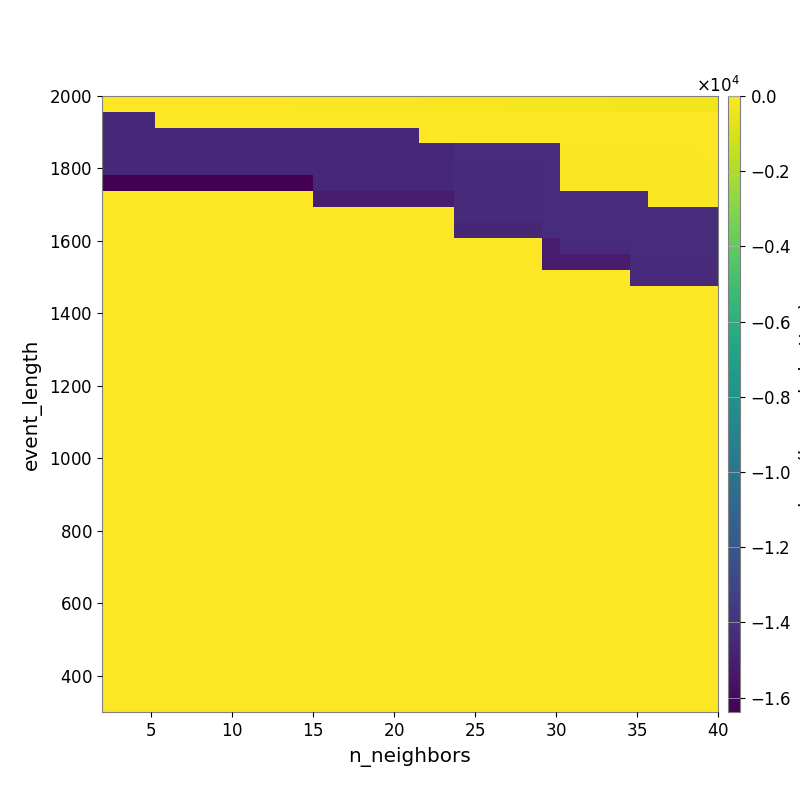

Data behind this chart, as committed beside it:
-1.307165156507480752e+01, -1.606166256083657728e+01, -2.138184743537672361e+01, -2.391443199308166712e+01, -2.753338285571258481e+01, -3.122838168723387753e+01, -3.621711919217651143e+01, -4.117290693814740621e+01, -4.802454611669773499e+01, -5.154284477412821275e+01, -6.334675524213490405e+01, -7.048423268147173815e+01, -8.156568141664720883e+01, -8.932772389640793165e+01, -9.977727753484431616e+01, -1.090294018713057937e+02, -1.185824476999650869e+02, -1.250850654832377558e+02, -1.358858554732566120e+02, -1.469214651036747341e+02, -1.573490044663314507e+02, -1.712434798662648348e+02, -1.865473802201369153e+02, -1.972209358680721323e+02
-1.448154655292534517e+04, -1.448154655292534517e+04, -1.448154655292534517e+04, -4.755395175988793355e+00, -4.755395175988793355e+00, -5.449444980941648531e+00, -5.984542532374114820e+00, -5.984542532374114820e+00, -6.350689319429776880e+00, -6.350689319429776880e+00, -6.350689319429776880e+00, -5.830577664357912582e+00, -7.443351154102808565e+00, -6.533868119747735292e+00, -9.280569315324203927e+00, -1.116790141766812816e+01, -1.542522409824594298e+01, -1.567553284965385885e+01, -1.707925908744067911e+01, -1.877504279464365311e+01, -2.439288634062582162e+01, -2.486774499827582474e+01, -2.626513557381960950e+01, -2.807240832238676376e+01
-1.448154655292534517e+04, -1.448154655292534517e+04, -1.448154655292534517e+04, -1.448154655292534517e+04, -1.448154655292534517e+04, -1.448154655292534517e+04, -1.448154655292534517e+04, -1.448154655292534517e+04, -1.448154655292534517e+04, -1.448154655292534517e+04, -1.448154655292534517e+04, -1.448154655292534517e+04, -1.448154655292534517e+04, -1.448154655292534517e+04, -1.448154655292534517e+04, -1.448154655292534517e+04, -1.448154655292534517e+04, -1.448154655292534517e+04, -3.945132850405061120e+00, -3.945132850405061120e+00, -1.138037111099826681e+01, -1.138037111099826681e+01, -1.242908418904191770e+01, -1.242908418904191770e+01
-1.448154655292534517e+04, -1.448154655292534517e+04, -1.448154655292534517e+04, -1.448154655292534517e+04, -1.448154655292534517e+04, -1.448154655292534517e+04, -1.448154655292534517e+04, -1.448154655292534517e+04, -1.448154655292534517e+04, -1.448154655292534517e+04, -1.448154655292534517e+04, -1.448154655292534517e+04, -1.448154655292534517e+04, -1.448154655292534517e+04, -1.448154655292534517e+04, -1.448154655292534517e+04, -1.448154655292534517e+04, -1.448154655292534517e+04, -1.448154655292534517e+04, -1.448154655292534517e+04, -1.433599955804007368e+04, -1.433599955804007368e+04, -1.433599955804007368e+04, -1.433599955804007368e+04
-1.448154655292534517e+04, -1.448154655292534517e+04, -1.448154655292534517e+04, -1.448154655292534517e+04, -1.448154655292534517e+04, -1.448154655292534517e+04, -1.448154655292534517e+04, -1.448154655292534517e+04, -1.448154655292534517e+04, -1.448154655292534517e+04, -1.448154655292534517e+04, -1.448154655292534517e+04, -1.448154655292534517e+04, -1.448154655292534517e+04, -1.448154655292534517e+04, -1.448154655292534517e+04, -1.448154655292534517e+04, -1.448154655292534517e+04, -1.448154655292534517e+04, -1.448154655292534517e+04, -1.439023174945895335e+04, -1.439023174945895335e+04, -1.439023174945895335e+04, -1.439023174945895335e+04
-1.638399971389770508e+04, -1.638399971389770508e+04, -1.638399971389770508e+04, -1.638399971389770508e+04, -1.638399971389770508e+04, -1.638399971389770508e+04, -1.638399971389770508e+04, -1.638399971389770508e+04, -1.638399971389770508e+04, -1.638399971389770508e+04, -1.638399971389770508e+04, -1.638399971389770508e+04, -1.448154655292534517e+04, -1.448154655292534517e+04, -1.448154655292534517e+04, -1.448154655292534517e+04, -1.448154655292534517e+04, -1.448154655292534517e+04, -1.448154655292534517e+04, -1.448154655292534517e+04, -1.439023174945895335e+04, -1.439023174945895335e+04, -1.439023174945895335e+04, -1.439023174945895335e+04
0.000000000000000000e+00, 0.000000000000000000e+00, 0.000000000000000000e+00, 0.000000000000000000e+00, 0.000000000000000000e+00, 0.000000000000000000e+00, 0.000000000000000000e+00, 0.000000000000000000e+00, 0.000000000000000000e+00, 0.000000000000000000e+00, 0.000000000000000000e+00, 0.000000000000000000e+00, -1.504966457148723930e+04, -1.504966457148723930e+04, -1.504966457148723930e+04, -1.504966457148723930e+04, -1.504966457148723930e+04, -1.504966457148723930e+04, -1.504966457148723930e+04, -1.504966457148723930e+04, -1.439023174945895335e+04, -1.439023174945895335e+04, -1.439023174945895335e+04, -1.439023174945895335e+04
0.000000000000000000e+00, 0.000000000000000000e+00, 0.000000000000000000e+00, 0.000000000000000000e+00, 0.000000000000000000e+00, 0.000000000000000000e+00, 0.000000000000000000e+00, 0.000000000000000000e+00, 0.000000000000000000e+00, 0.000000000000000000e+00, 0.000000000000000000e+00, 0.000000000000000000e+00, 0.000000000000000000e+00, 0.000000000000000000e+00, 0.000000000000000000e+00, 0.000000000000000000e+00, 0.000000000000000000e+00, 0.000000000000000000e+00, 0.000000000000000000e+00, 0.000000000000000000e+00, -1.439023174945895335e+04, -1.439023174945895335e+04, -1.439023174945895335e+04, -1.439023174945895335e+04
0.000000000000000000e+00, 0.000000000000000000e+00, 0.000000000000000000e+00, 0.000000000000000000e+00, 0.000000000000000000e+00, 0.000000000000000000e+00, 0.000000000000000000e+00, 0.000000000000000000e+00, 0.000000000000000000e+00, 0.000000000000000000e+00, 0.000000000000000000e+00, 0.000000000000000000e+00, 0.000000000000000000e+00, 0.000000000000000000e+00, 0.000000000000000000e+00, 0.000000000000000000e+00, 0.000000000000000000e+00, 0.000000000000000000e+00, 0.000000000000000000e+00, 0.000000000000000000e+00, -1.465429481314767509e+04, -1.465429481314767509e+04, -1.465429481314767509e+04, -1.465429481314767509e+04
0.000000000000000000e+00, 0.000000000000000000e+00, 0.000000000000000000e+00, 0.000000000000000000e+00, 0.000000000000000000e+00, 0.000000000000000000e+00, 0.000000000000000000e+00, 0.000000000000000000e+00, 0.000000000000000000e+00, 0.000000000000000000e+00, 0.000000000000000000e+00, 0.000000000000000000e+00, 0.000000000000000000e+00, 0.000000000000000000e+00, 0.000000000000000000e+00, 0.000000000000000000e+00, 0.000000000000000000e+00, 0.000000000000000000e+00, 0.000000000000000000e+00, 0.000000000000000000e+00, 0.000000000000000000e+00, 0.000000000000000000e+00, 0.000000000000000000e+00, 0.000000000000000000e+00
0.000000000000000000e+00, 0.000000000000000000e+00, 0.000000000000000000e+00, 0.000000000000000000e+00, 0.000000000000000000e+00, 0.000000000000000000e+00, 0.000000000000000000e+00, 0.000000000000000000e+00, 0.000000000000000000e+00, 0.000000000000000000e+00, 0.000000000000000000e+00, 0.000000000000000000e+00, 0.000000000000000000e+00, 0.000000000000000000e+00, 0.000000000000000000e+00, 0.000000000000000000e+00, 0.000000000000000000e+00, 0.000000000000000000e+00, 0.000000000000000000e+00, 0.000000000000000000e+00, 0.000000000000000000e+00, 0.000000000000000000e+00, 0.000000000000000000e+00, 0.000000000000000000e+00
0.000000000000000000e+00, 0.000000000000000000e+00, 0.000000000000000000e+00, 0.000000000000000000e+00, 0.000000000000000000e+00, 0.000000000000000000e+00, 0.000000000000000000e+00, 0.000000000000000000e+00, 0.000000000000000000e+00, 0.000000000000000000e+00, 0.000000000000000000e+00, 0.000000000000000000e+00, 0.000000000000000000e+00, 0.000000000000000000e+00, 0.000000000000000000e+00, 0.000000000000000000e+00, 0.000000000000000000e+00, 0.000000000000000000e+00, 0.000000000000000000e+00, 0.000000000000000000e+00, 0.000000000000000000e+00, 0.000000000000000000e+00, 0.000000000000000000e+00, 0.000000000000000000e+00
0.000000000000000000e+00, 0.000000000000000000e+00, 0.000000000000000000e+00, 0.000000000000000000e+00, 0.000000000000000000e+00, 0.000000000000000000e+00, 0.000000000000000000e+00, 0.000000000000000000e+00, 0.000000000000000000e+00, 0.000000000000000000e+00, 0.000000000000000000e+00, 0.000000000000000000e+00, 0.000000000000000000e+00, 0.000000000000000000e+00, 0.000000000000000000e+00, 0.000000000000000000e+00, 0.000000000000000000e+00, 0.000000000000000000e+00, 0.000000000000000000e+00, 0.000000000000000000e+00, 0.000000000000000000e+00, 0.000000000000000000e+00, 0.000000000000000000e+00, 0.000000000000000000e+00
0.000000000000000000e+00, 0.000000000000000000e+00, 0.000000000000000000e+00, 0.000000000000000000e+00, 0.000000000000000000e+00, 0.000000000000000000e+00, 0.000000000000000000e+00, 0.000000000000000000e+00, 0.000000000000000000e+00, 0.000000000000000000e+00, 0.000000000000000000e+00, 0.000000000000000000e+00, 0.000000000000000000e+00, 0.000000000000000000e+00, 0.000000000000000000e+00, 0.000000000000000000e+00, 0.000000000000000000e+00, 0.000000000000000000e+00, 0.000000000000000000e+00, 0.000000000000000000e+00, 0.000000000000000000e+00, 0.000000000000000000e+00, 0.000000000000000000e+00, 0.000000000000000000e+00
0.000000000000000000e+00, 0.000000000000000000e+00, 0.000000000000000000e+00, 0.000000000000000000e+00, 0.000000000000000000e+00, 0.000000000000000000e+00, 0.000000000000000000e+00, 0.000000000000000000e+00, 0.000000000000000000e+00, 0.000000000000000000e+00, 0.000000000000000000e+00, 0.000000000000000000e+00, 0.000000000000000000e+00, 0.000000000000000000e+00, 0.000000000000000000e+00, 0.000000000000000000e+00, 0.000000000000000000e+00, 0.000000000000000000e+00, 0.000000000000000000e+00, 0.000000000000000000e+00, 0.000000000000000000e+00, 0.000000000000000000e+00, 0.000000000000000000e+00, 0.000000000000000000e+00
0.000000000000000000e+00, 0.000000000000000000e+00, 0.000000000000000000e+00, 0.000000000000000000e+00, 0.000000000000000000e+00, 0.000000000000000000e+00, 0.000000000000000000e+00, 0.000000000000000000e+00, 0.000000000000000000e+00, 0.000000000000000000e+00, 0.000000000000000000e+00, 0.000000000000000000e+00, 0.000000000000000000e+00, 0.000000000000000000e+00, 0.000000000000000000e+00, 0.000000000000000000e+00, 0.000000000000000000e+00, 0.000000000000000000e+00, 0.000000000000000000e+00, 0.000000000000000000e+00, 0.000000000000000000e+00, 0.000000000000000000e+00, 0.000000000000000000e+00, 0.000000000000000000e+00
0.000000000000000000e+00, 0.000000000000000000e+00, 0.000000000000000000e+00, 0.000000000000000000e+00, 0.000000000000000000e+00, 0.000000000000000000e+00, 0.000000000000000000e+00, 0.000000000000000000e+00, 0.000000000000000000e+00, 0.000000000000000000e+00, 0.000000000000000000e+00, 0.000000000000000000e+00, 0.000000000000000000e+00, 0.000000000000000000e+00, 0.000000000000000000e+00, 0.000000000000000000e+00, 0.000000000000000000e+00, 0.000000000000000000e+00, 0.000000000000000000e+00, 0.000000000000000000e+00, 0.000000000000000000e+00, 0.000000000000000000e+00, 0.000000000000000000e+00, 0.000000000000000000e+00
0.000000000000000000e+00, 0.000000000000000000e+00, 0.000000000000000000e+00, 0.000000000000000000e+00, 0.000000000000000000e+00, 0.000000000000000000e+00, 0.000000000000000000e+00, 0.000000000000000000e+00, 0.000000000000000000e+00, 0.000000000000000000e+00, 0.000000000000000000e+00, 0.000000000000000000e+00, 0.000000000000000000e+00, 0.000000000000000000e+00, 0.000000000000000000e+00, 0.000000000000000000e+00, 0.000000000000000000e+00, 0.000000000000000000e+00, 0.000000000000000000e+00, 0.000000000000000000e+00, 0.000000000000000000e+00, 0.000000000000000000e+00, 0.000000000000000000e+00, 0.000000000000000000e+00
0.000000000000000000e+00, 0.000000000000000000e+00, 0.000000000000000000e+00, 0.000000000000000000e+00, 0.000000000000000000e+00, 0.000000000000000000e+00, 0.000000000000000000e+00, 0.000000000000000000e+00, 0.000000000000000000e+00, 0.000000000000000000e+00, 0.000000000000000000e+00, 0.000000000000000000e+00, 0.000000000000000000e+00, 0.000000000000000000e+00, 0.000000000000000000e+00, 0.000000000000000000e+00, 0.000000000000000000e+00, 0.000000000000000000e+00, 0.000000000000000000e+00, 0.000000000000000000e+00, 0.000000000000000000e+00, 0.000000000000000000e+00, 0.000000000000000000e+00, 0.000000000000000000e+00
0.000000000000000000e+00, 0.000000000000000000e+00, 0.000000000000000000e+00, 0.000000000000000000e+00, 0.000000000000000000e+00, 0.000000000000000000e+00, 0.000000000000000000e+00, 0.000000000000000000e+00, 0.000000000000000000e+00, 0.000000000000000000e+00, 0.000000000000000000e+00, 0.000000000000000000e+00, 0.000000000000000000e+00, 0.000000000000000000e+00, 0.000000000000000000e+00, 0.000000000000000000e+00, 0.000000000000000000e+00, 0.000000000000000000e+00, 0.000000000000000000e+00, 0.000000000000000000e+00, 0.000000000000000000e+00, 0.000000000000000000e+00, 0.000000000000000000e+00, 0.000000000000000000e+00
0.000000000000000000e+00, 0.000000000000000000e+00, 0.000000000000000000e+00, 0.000000000000000000e+00, 0.000000000000000000e+00, 0.000000000000000000e+00, 0.000000000000000000e+00, 0.000000000000000000e+00, 0.000000000000000000e+00, 0.000000000000000000e+00, 0.000000000000000000e+00, 0.000000000000000000e+00, 0.000000000000000000e+00, 0.000000000000000000e+00, 0.000000000000000000e+00, 0.000000000000000000e+00, 0.000000000000000000e+00, 0.000000000000000000e+00, 0.000000000000000000e+00, 0.000000000000000000e+00, 0.000000000000000000e+00, 0.000000000000000000e+00, 0.000000000000000000e+00, 0.000000000000000000e+00
0.000000000000000000e+00, 0.000000000000000000e+00, 0.000000000000000000e+00, 0.000000000000000000e+00, 0.000000000000000000e+00, 0.000000000000000000e+00, 0.000000000000000000e+00, 0.000000000000000000e+00, 0.000000000000000000e+00, 0.000000000000000000e+00, 0.000000000000000000e+00, 0.000000000000000000e+00, 0.000000000000000000e+00, 0.000000000000000000e+00, 0.000000000000000000e+00, 0.000000000000000000e+00, 0.000000000000000000e+00, 0.000000000000000000e+00, 0.000000000000000000e+00, 0.000000000000000000e+00, 0.000000000000000000e+00, 0.000000000000000000e+00, 0.000000000000000000e+00, 0.000000000000000000e+00
0.000000000000000000e+00, 0.000000000000000000e+00, 0.000000000000000000e+00, 0.000000000000000000e+00, 0.000000000000000000e+00, 0.000000000000000000e+00, 0.000000000000000000e+00, 0.000000000000000000e+00, 0.000000000000000000e+00, 0.000000000000000000e+00, 0.000000000000000000e+00, 0.000000000000000000e+00, 0.000000000000000000e+00, 0.000000000000000000e+00, 0.000000000000000000e+00, 0.000000000000000000e+00, 0.000000000000000000e+00, 0.000000000000000000e+00, 0.000000000000000000e+00, 0.000000000000000000e+00, 0.000000000000000000e+00, 0.000000000000000000e+00, 0.000000000000000000e+00, 0.000000000000000000e+00
0.000000000000000000e+00, 0.000000000000000000e+00, 0.000000000000000000e+00, 0.000000000000000000e+00, 0.000000000000000000e+00, 0.000000000000000000e+00, 0.000000000000000000e+00, 0.000000000000000000e+00, 0.000000000000000000e+00, 0.000000000000000000e+00, 0.000000000000000000e+00, 0.000000000000000000e+00, 0.000000000000000000e+00, 0.000000000000000000e+00, 0.000000000000000000e+00, 0.000000000000000000e+00, 0.000000000000000000e+00, 0.000000000000000000e+00, 0.000000000000000000e+00, 0.000000000000000000e+00, 0.000000000000000000e+00, 0.000000000000000000e+00, 0.000000000000000000e+00, 0.000000000000000000e+00
0.000000000000000000e+00, 0.000000000000000000e+00, 0.000000000000000000e+00, 0.000000000000000000e+00, 0.000000000000000000e+00, 0.000000000000000000e+00, 0.000000000000000000e+00, 0.000000000000000000e+00, 0.000000000000000000e+00, 0.000000000000000000e+00, 0.000000000000000000e+00, 0.000000000000000000e+00, 0.000000000000000000e+00, 0.000000000000000000e+00, 0.000000000000000000e+00, 0.000000000000000000e+00, 0.000000000000000000e+00, 0.000000000000000000e+00, 0.000000000000000000e+00, 0.000000000000000000e+00, 0.000000000000000000e+00, 0.000000000000000000e+00, 0.000000000000000000e+00, 0.000000000000000000e+00
0.000000000000000000e+00, 0.000000000000000000e+00, 0.000000000000000000e+00, 0.000000000000000000e+00, 0.000000000000000000e+00, 0.000000000000000000e+00, 0.000000000000000000e+00, 0.000000000000000000e+00, 0.000000000000000000e+00, 0.000000000000000000e+00, 0.000000000000000000e+00, 0.000000000000000000e+00, 0.000000000000000000e+00, 0.000000000000000000e+00, 0.000000000000000000e+00, 0.000000000000000000e+00, 0.000000000000000000e+00, 0.000000000000000000e+00, 0.000000000000000000e+00, 0.000000000000000000e+00, 0.000000000000000000e+00, 0.000000000000000000e+00, 0.000000000000000000e+00, 0.000000000000000000e+00
0.000000000000000000e+00, 0.000000000000000000e+00, 0.000000000000000000e+00, 0.000000000000000000e+00, 0.000000000000000000e+00, 0.000000000000000000e+00, 0.000000000000000000e+00, 0.000000000000000000e+00, 0.000000000000000000e+00, 0.000000000000000000e+00, 0.000000000000000000e+00, 0.000000000000000000e+00, 0.000000000000000000e+00, 0.000000000000000000e+00, 0.000000000000000000e+00, 0.000000000000000000e+00, 0.000000000000000000e+00, 0.000000000000000000e+00, 0.000000000000000000e+00, 0.000000000000000000e+00, 0.000000000000000000e+00, 0.000000000000000000e+00, 0.000000000000000000e+00, 0.000000000000000000e+00
0.000000000000000000e+00, 0.000000000000000000e+00, 0.000000000000000000e+00, 0.000000000000000000e+00, 0.000000000000000000e+00, 0.000000000000000000e+00, 0.000000000000000000e+00, 0.000000000000000000e+00, 0.000000000000000000e+00, 0.000000000000000000e+00, 0.000000000000000000e+00, 0.000000000000000000e+00, 0.000000000000000000e+00, 0.000000000000000000e+00, 0.000000000000000000e+00, 0.000000000000000000e+00, 0.000000000000000000e+00, 0.000000000000000000e+00, 0.000000000000000000e+00, 0.000000000000000000e+00, 0.000000000000000000e+00, 0.000000000000000000e+00, 0.000000000000000000e+00, 0.000000000000000000e+00
0.000000000000000000e+00, 0.000000000000000000e+00, 0.000000000000000000e+00, 0.000000000000000000e+00, 0.000000000000000000e+00, 0.000000000000000000e+00, 0.000000000000000000e+00, 0.000000000000000000e+00, 0.000000000000000000e+00, 0.000000000000000000e+00, 0.000000000000000000e+00, 0.000000000000000000e+00, 0.000000000000000000e+00, 0.000000000000000000e+00, 0.000000000000000000e+00, 0.000000000000000000e+00, 0.000000000000000000e+00, 0.000000000000000000e+00, 0.000000000000000000e+00, 0.000000000000000000e+00, 0.000000000000000000e+00, 0.000000000000000000e+00, 0.000000000000000000e+00, 0.000000000000000000e+00
0.000000000000000000e+00, 0.000000000000000000e+00, 0.000000000000000000e+00, 0.000000000000000000e+00, 0.000000000000000000e+00, 0.000000000000000000e+00, 0.000000000000000000e+00, 0.000000000000000000e+00, 0.000000000000000000e+00, 0.000000000000000000e+00, 0.000000000000000000e+00, 0.000000000000000000e+00, 0.000000000000000000e+00, 0.000000000000000000e+00, 0.000000000000000000e+00, 0.000000000000000000e+00, 0.000000000000000000e+00, 0.000000000000000000e+00, 0.000000000000000000e+00, 0.000000000000000000e+00, 0.000000000000000000e+00, 0.000000000000000000e+00, 0.000000000000000000e+00, 0.000000000000000000e+00
0.000000000000000000e+00, 0.000000000000000000e+00, 0.000000000000000000e+00, 0.000000000000000000e+00, 0.000000000000000000e+00, 0.000000000000000000e+00, 0.000000000000000000e+00, 0.000000000000000000e+00, 0.000000000000000000e+00, 0.000000000000000000e+00, 0.000000000000000000e+00, 0.000000000000000000e+00, 0.000000000000000000e+00, 0.000000000000000000e+00, 0.000000000000000000e+00, 0.000000000000000000e+00, 0.000000000000000000e+00, 0.000000000000000000e+00, 0.000000000000000000e+00, 0.000000000000000000e+00, 0.000000000000000000e+00, 0.000000000000000000e+00, 0.000000000000000000e+00, 0.000000000000000000e+00
0.000000000000000000e+00, 0.000000000000000000e+00, 0.000000000000000000e+00, 0.000000000000000000e+00, 0.000000000000000000e+00, 0.000000000000000000e+00, 0.000000000000000000e+00, 0.000000000000000000e+00, 0.000000000000000000e+00, 0.000000000000000000e+00, 0.000000000000000000e+00, 0.000000000000000000e+00, 0.000000000000000000e+00, 0.000000000000000000e+00, 0.000000000000000000e+00, 0.000000000000000000e+00, 0.000000000000000000e+00, 0.000000000000000000e+00, 0.000000000000000000e+00, 0.000000000000000000e+00, 0.000000000000000000e+00, 0.000000000000000000e+00, 0.000000000000000000e+00, 0.000000000000000000e+00
0.000000000000000000e+00, 0.000000000000000000e+00, 0.000000000000000000e+00, 0.000000000000000000e+00, 0.000000000000000000e+00, 0.000000000000000000e+00, 0.000000000000000000e+00, 0.000000000000000000e+00, 0.000000000000000000e+00, 0.000000000000000000e+00, 0.000000000000000000e+00, 0.000000000000000000e+00, 0.000000000000000000e+00, 0.000000000000000000e+00, 0.000000000000000000e+00, 0.000000000000000000e+00, 0.000000000000000000e+00, 0.000000000000000000e+00, 0.000000000000000000e+00, 0.000000000000000000e+00, 0.000000000000000000e+00, 0.000000000000000000e+00, 0.000000000000000000e+00, 0.000000000000000000e+00
0.000000000000000000e+00, 0.000000000000000000e+00, 0.000000000000000000e+00, 0.000000000000000000e+00, 0.000000000000000000e+00, 0.000000000000000000e+00, 0.000000000000000000e+00, 0.000000000000000000e+00, 0.000000000000000000e+00, 0.000000000000000000e+00, 0.000000000000000000e+00, 0.000000000000000000e+00, 0.000000000000000000e+00, 0.000000000000000000e+00, 0.000000000000000000e+00, 0.000000000000000000e+00, 0.000000000000000000e+00, 0.000000000000000000e+00, 0.000000000000000000e+00, 0.000000000000000000e+00, 0.000000000000000000e+00, 0.000000000000000000e+00, 0.000000000000000000e+00, 0.000000000000000000e+00
0.000000000000000000e+00, 0.000000000000000000e+00, 0.000000000000000000e+00, 0.000000000000000000e+00, 0.000000000000000000e+00, 0.000000000000000000e+00, 0.000000000000000000e+00, 0.000000000000000000e+00, 0.000000000000000000e+00, 0.000000000000000000e+00, 0.000000000000000000e+00, 0.000000000000000000e+00, 0.000000000000000000e+00, 0.000000000000000000e+00, 0.000000000000000000e+00, 0.000000000000000000e+00, 0.000000000000000000e+00, 0.000000000000000000e+00, 0.000000000000000000e+00, 0.000000000000000000e+00, 0.000000000000000000e+00, 0.000000000000000000e+00, 0.000000000000000000e+00, 0.000000000000000000e+00
0.000000000000000000e+00, 0.000000000000000000e+00, 0.000000000000000000e+00, 0.000000000000000000e+00, 0.000000000000000000e+00, 0.000000000000000000e+00, 0.000000000000000000e+00, 0.000000000000000000e+00, 0.000000000000000000e+00, 0.000000000000000000e+00, 0.000000000000000000e+00, 0.000000000000000000e+00, 0.000000000000000000e+00, 0.000000000000000000e+00, 0.000000000000000000e+00, 0.000000000000000000e+00, 0.000000000000000000e+00, 0.000000000000000000e+00, 0.000000000000000000e+00, 0.000000000000000000e+00, 0.000000000000000000e+00, 0.000000000000000000e+00, 0.000000000000000000e+00, 0.000000000000000000e+00
0.000000000000000000e+00, 0.000000000000000000e+00, 0.000000000000000000e+00, 0.000000000000000000e+00, 0.000000000000000000e+00, 0.000000000000000000e+00, 0.000000000000000000e+00, 0.000000000000000000e+00, 0.000000000000000000e+00, 0.000000000000000000e+00, 0.000000000000000000e+00, 0.000000000000000000e+00, 0.000000000000000000e+00, 0.000000000000000000e+00, 0.000000000000000000e+00, 0.000000000000000000e+00, 0.000000000000000000e+00, 0.000000000000000000e+00, 0.000000000000000000e+00, 0.000000000000000000e+00, 0.000000000000000000e+00, 0.000000000000000000e+00, 0.000000000000000000e+00, 0.000000000000000000e+00
0.000000000000000000e+00, 0.000000000000000000e+00, 0.000000000000000000e+00, 0.000000000000000000e+00, 0.000000000000000000e+00, 0.000000000000000000e+00, 0.000000000000000000e+00, 0.000000000000000000e+00, 0.000000000000000000e+00, 0.000000000000000000e+00, 0.000000000000000000e+00, 0.000000000000000000e+00, 0.000000000000000000e+00, 0.000000000000000000e+00, 0.000000000000000000e+00, 0.000000000000000000e+00, 0.000000000000000000e+00, 0.000000000000000000e+00, 0.000000000000000000e+00, 0.000000000000000000e+00, 0.000000000000000000e+00, 0.000000000000000000e+00, 0.000000000000000000e+00, 0.000000000000000000e+00
0.000000000000000000e+00, 0.000000000000000000e+00, 0.000000000000000000e+00, 0.000000000000000000e+00, 0.000000000000000000e+00, 0.000000000000000000e+00, 0.000000000000000000e+00, 0.000000000000000000e+00, 0.000000000000000000e+00, 0.000000000000000000e+00, 0.000000000000000000e+00, 0.000000000000000000e+00, 0.000000000000000000e+00, 0.000000000000000000e+00, 0.000000000000000000e+00, 0.000000000000000000e+00, 0.000000000000000000e+00, 0.000000000000000000e+00, 0.000000000000000000e+00, 0.000000000000000000e+00, 0.000000000000000000e+00, 0.000000000000000000e+00, 0.000000000000000000e+00, 0.000000000000000000e+00
